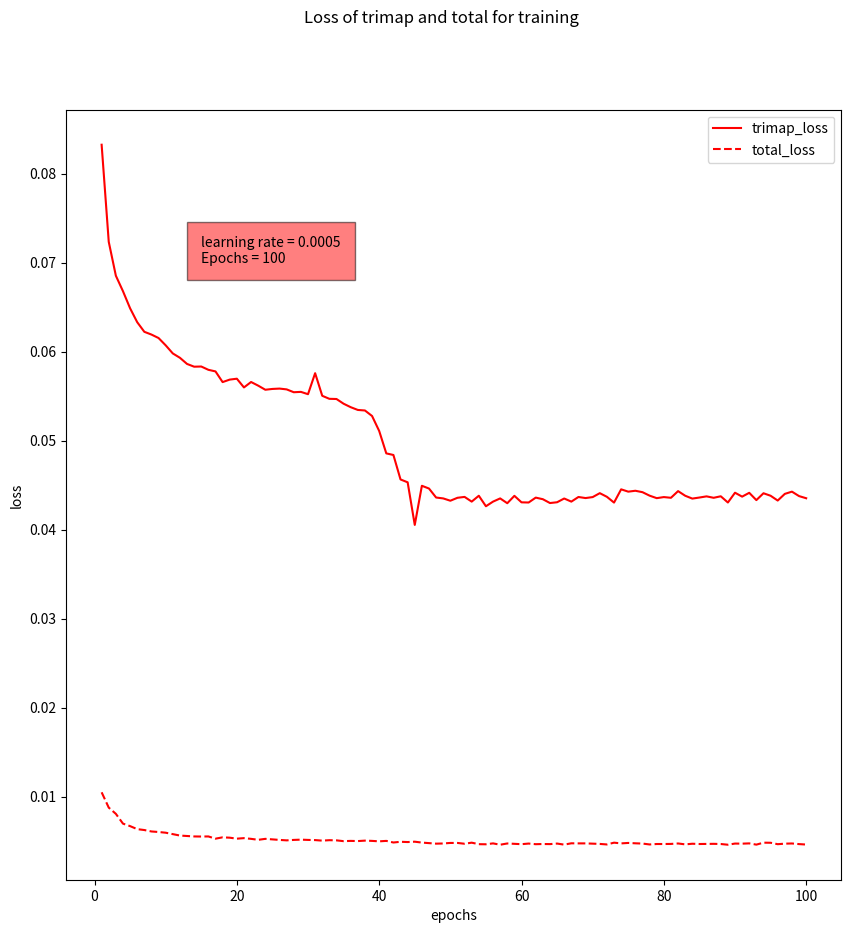

The script that saved this image:
# 시각화 라이브러리
from matplotlib import pyplot as plt

trimap_loss_per_epoch = [0.08325, 0.07234, 0.06853, 0.06679, 0.06487, 0.06331, 0.06223, 0.06192, 0.06153, 0.06071,
                         0.05980, 0.05931, 0.05862, 0.05831, 0.05833, 0.05796, 0.05778, 0.05658, 0.05686, 0.05696,
                         0.05598, 0.05659, 0.05618, 0.05572, 0.05581, 0.05585, 0.05576, 0.05544, 0.05548, 0.05522,
                         0.05758, 0.05504, 0.05470, 0.05468, 0.05415, 0.05376, 0.05345, 0.05339, 0.05277, 0.05109,
                         0.04857, 0.04839, 0.04564, 0.04532, 0.04053, 0.04493, 0.04462, 0.04361, 0.04351, 0.04325,
                         0.04358, 0.04368, 0.04315, 0.04381, 0.04263, 0.04315, 0.04351, 0.04297, 0.04380, 0.04307,
                         0.04305, 0.04360, 0.04342, 0.04299, 0.04308, 0.04350, 0.04315, 0.04367, 0.04355, 0.04366,
                         0.04410, 0.04369, 0.04304, 0.04453, 0.04427, 0.04437, 0.04421, 0.04382, 0.04354, 0.04366,
                         0.04358, 0.04433, 0.04381, 0.04349, 0.04361, 0.04374, 0.04358, 0.04375, 0.04305, 0.04415,
                         0.04371, 0.04414, 0.04332, 0.04409, 0.04381, 0.04327, 0.04402, 0.04427, 0.04377, 0.04353]

total_loss_per_epoch = [0.01049, 0.00877, 0.00807, 0.00697, 0.00669, 0.00635, 0.00625, 0.00609, 0.00603, 0.00595,
                        0.00579, 0.00563, 0.00558, 0.00553, 0.00552, 0.00553, 0.00528, 0.00543, 0.00539, 0.00528,
                        0.00534, 0.00526, 0.00515, 0.00526, 0.00520, 0.00514, 0.00509, 0.00514, 0.00517, 0.00514,
                        0.00512, 0.00506, 0.00511, 0.00509, 0.00500, 0.00503, 0.00501, 0.00506, 0.00503, 0.00498,
                        0.00503, 0.00485, 0.00493, 0.00490, 0.00494, 0.00484, 0.00478, 0.00472, 0.00474, 0.00480,
                        0.00480, 0.00471, 0.00483, 0.00466, 0.00465, 0.00475, 0.00460, 0.00474, 0.00470, 0.00466,
                        0.00473, 0.00466, 0.00468, 0.00467, 0.00473, 0.00461, 0.00476, 0.00475, 0.00475, 0.00472,
                        0.00469, 0.00463, 0.00483, 0.00475, 0.00480, 0.00476, 0.00473, 0.00463, 0.00468, 0.00468,
                        0.00469, 0.00474, 0.00464, 0.00471, 0.00468, 0.00469, 0.00470, 0.00468, 0.00460, 0.00473,
                        0.00472, 0.00475, 0.00461, 0.00483, 0.00482, 0.00466, 0.00472, 0.00474, 0.00467, 0.00462]


# draw the loss graph per epoch
plt.figure(figsize=(10,10), dpi=160)
plt.plot()
plt.suptitle('Loss of trimap and total for training')
plt.plot(list(range(1, 100 + 1)), trimap_loss_per_epoch, color='red', linestyle='-', label='trimap_loss')
plt.plot(list(range(1, 100 + 1)), total_loss_per_epoch, color='red', linestyle='--', label='total_loss')
plt.text(x=15, y=0.07, s='learning rate = 0.0005\nEpochs = 100', style='italic', bbox={'facecolor': 'red', 'alpha': 0.5, 'pad': 10})
plt.xlabel("epochs")
plt.ylabel("loss")
plt.legend(loc='upper right')
plt.show()

